Image classification data set "original" (mabustillo14/Proyecto-IA on GitHub). Class labels (4): arandelas, clavos, tornillos, tuercas.

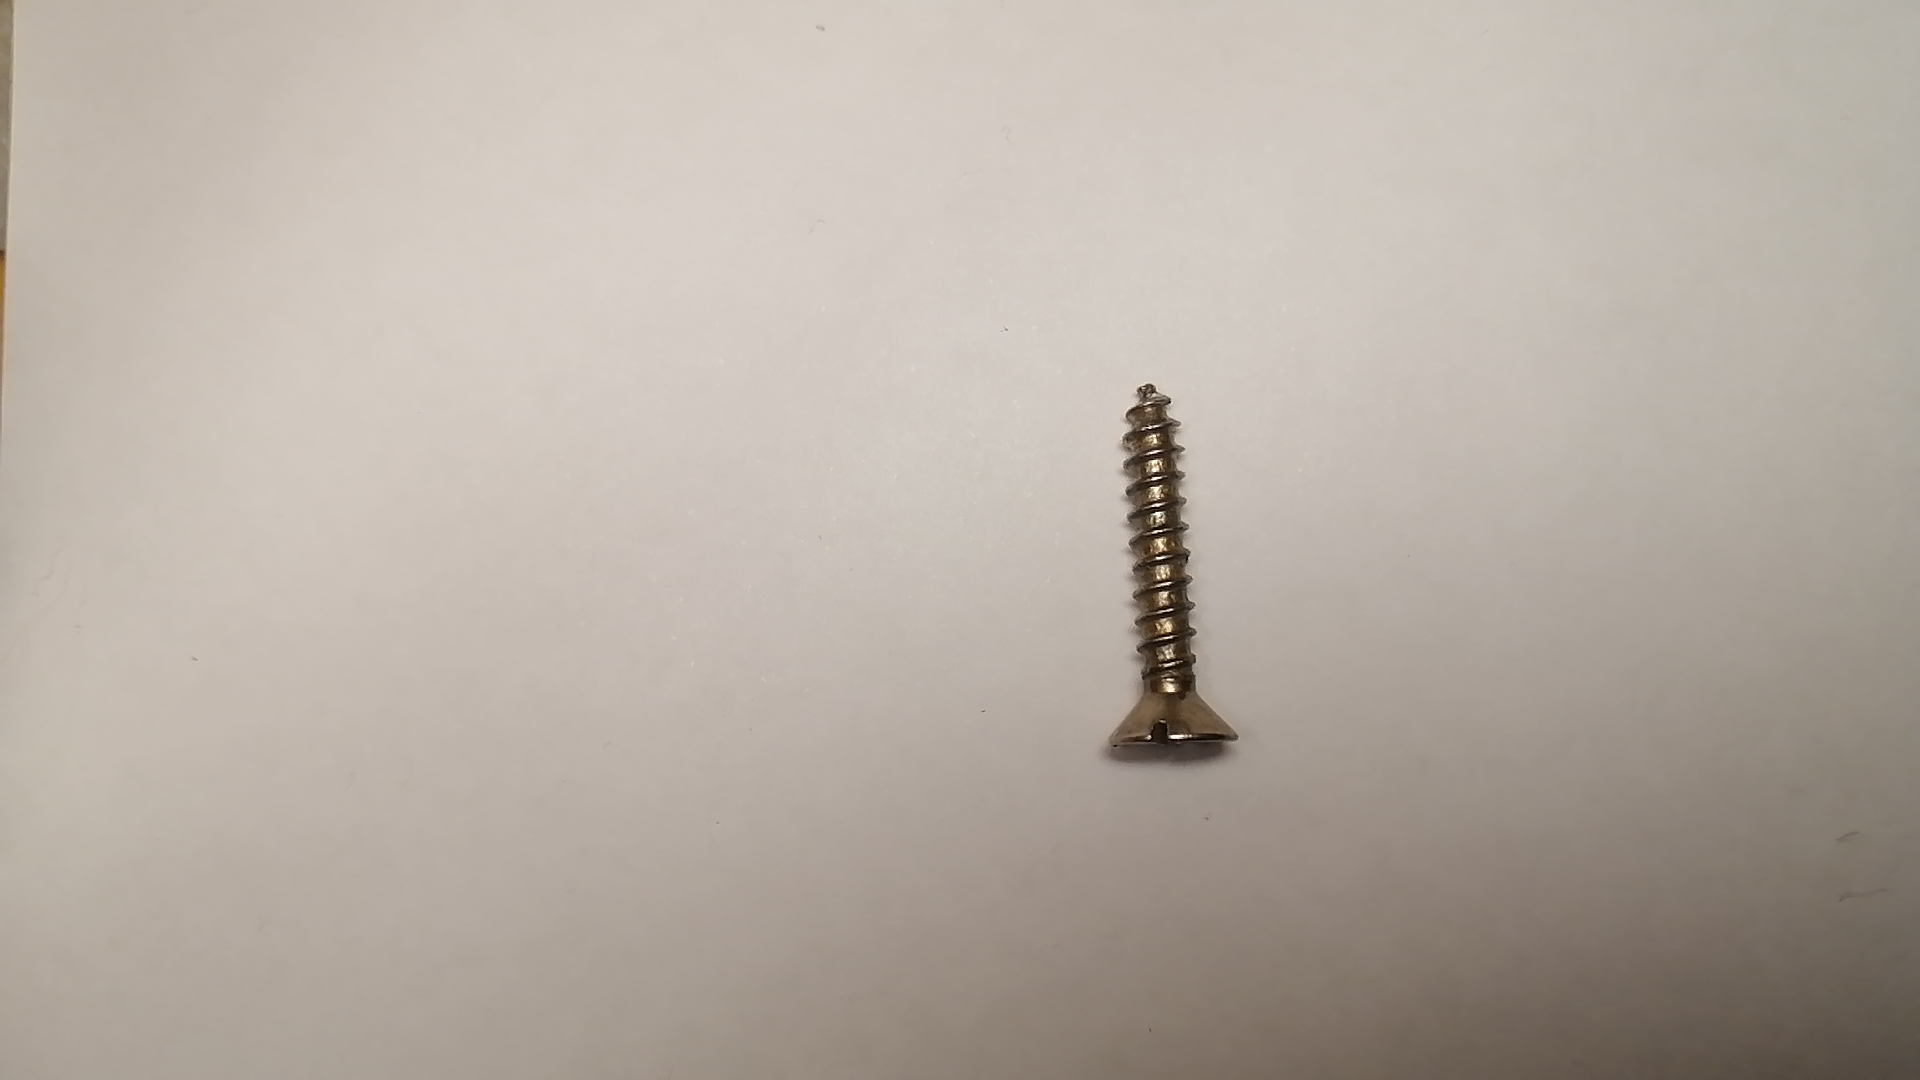
Label: tornillos

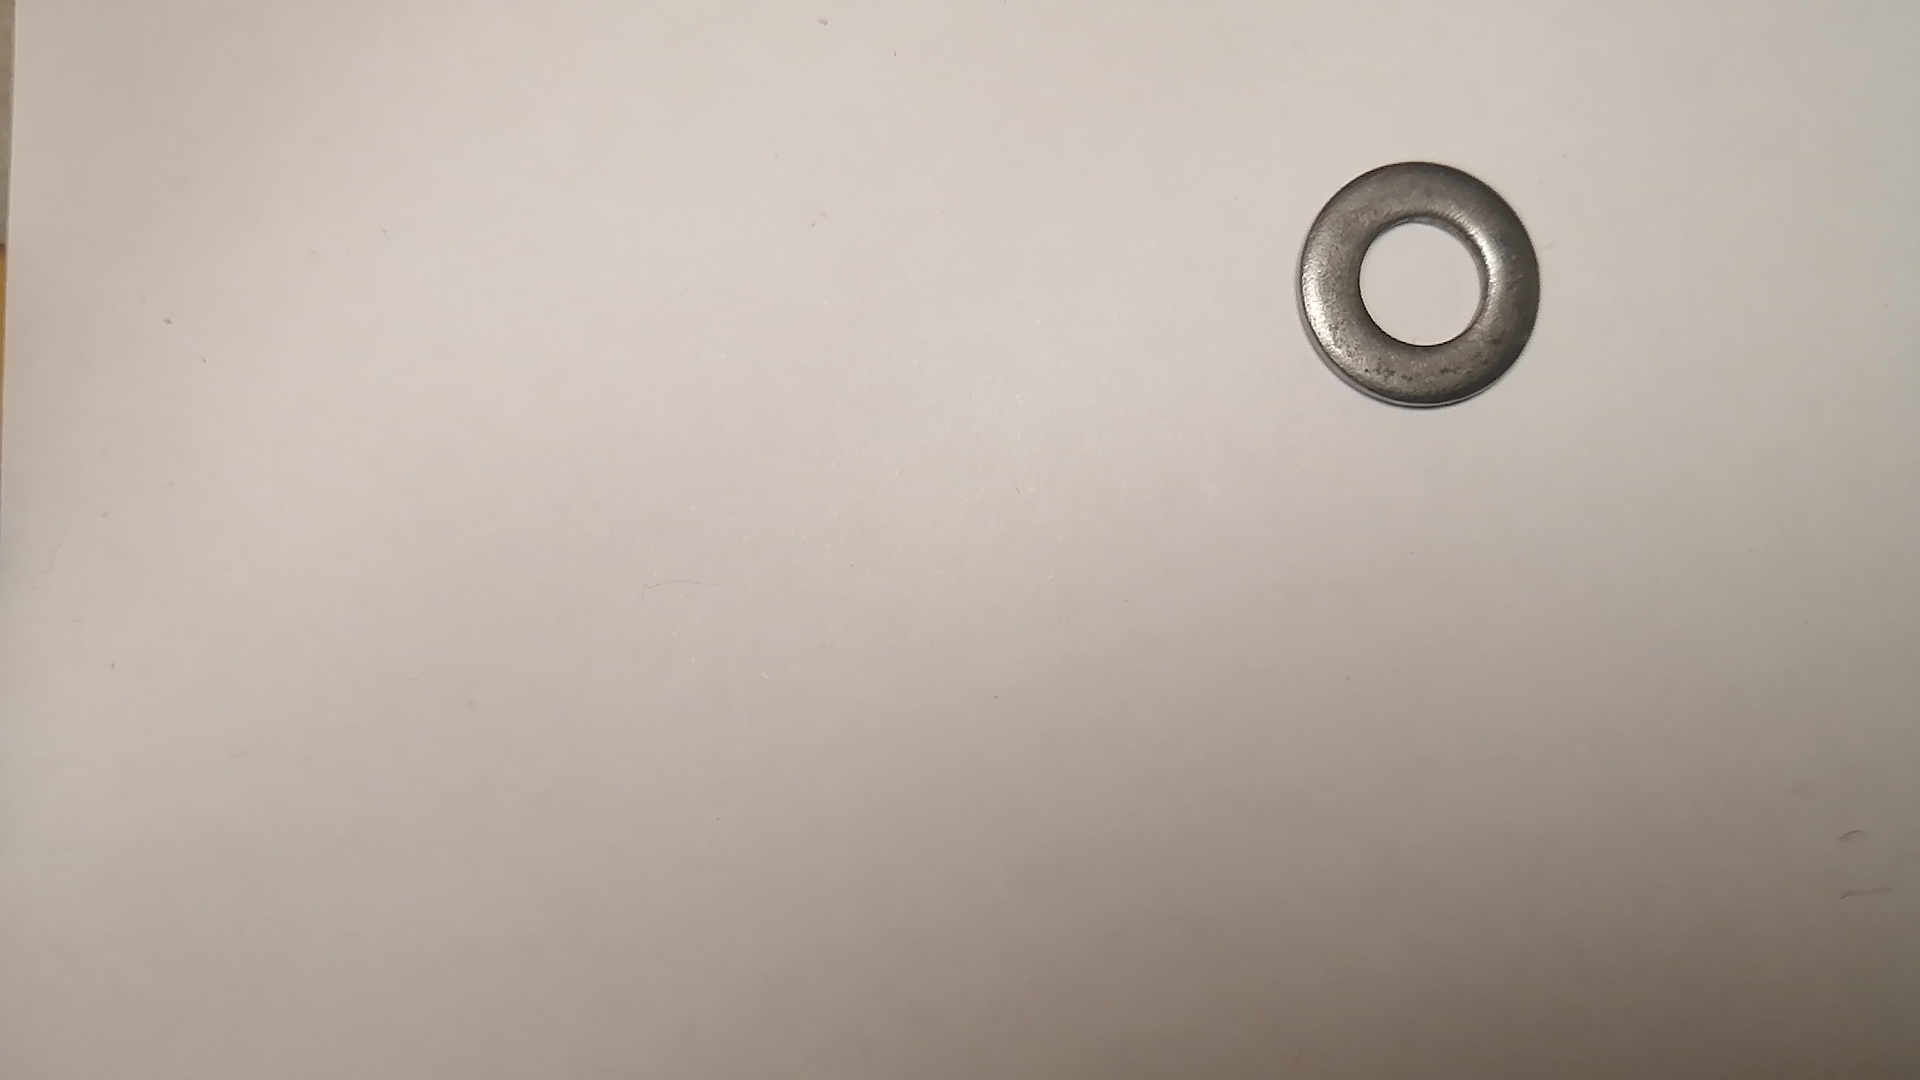
Label: arandelas

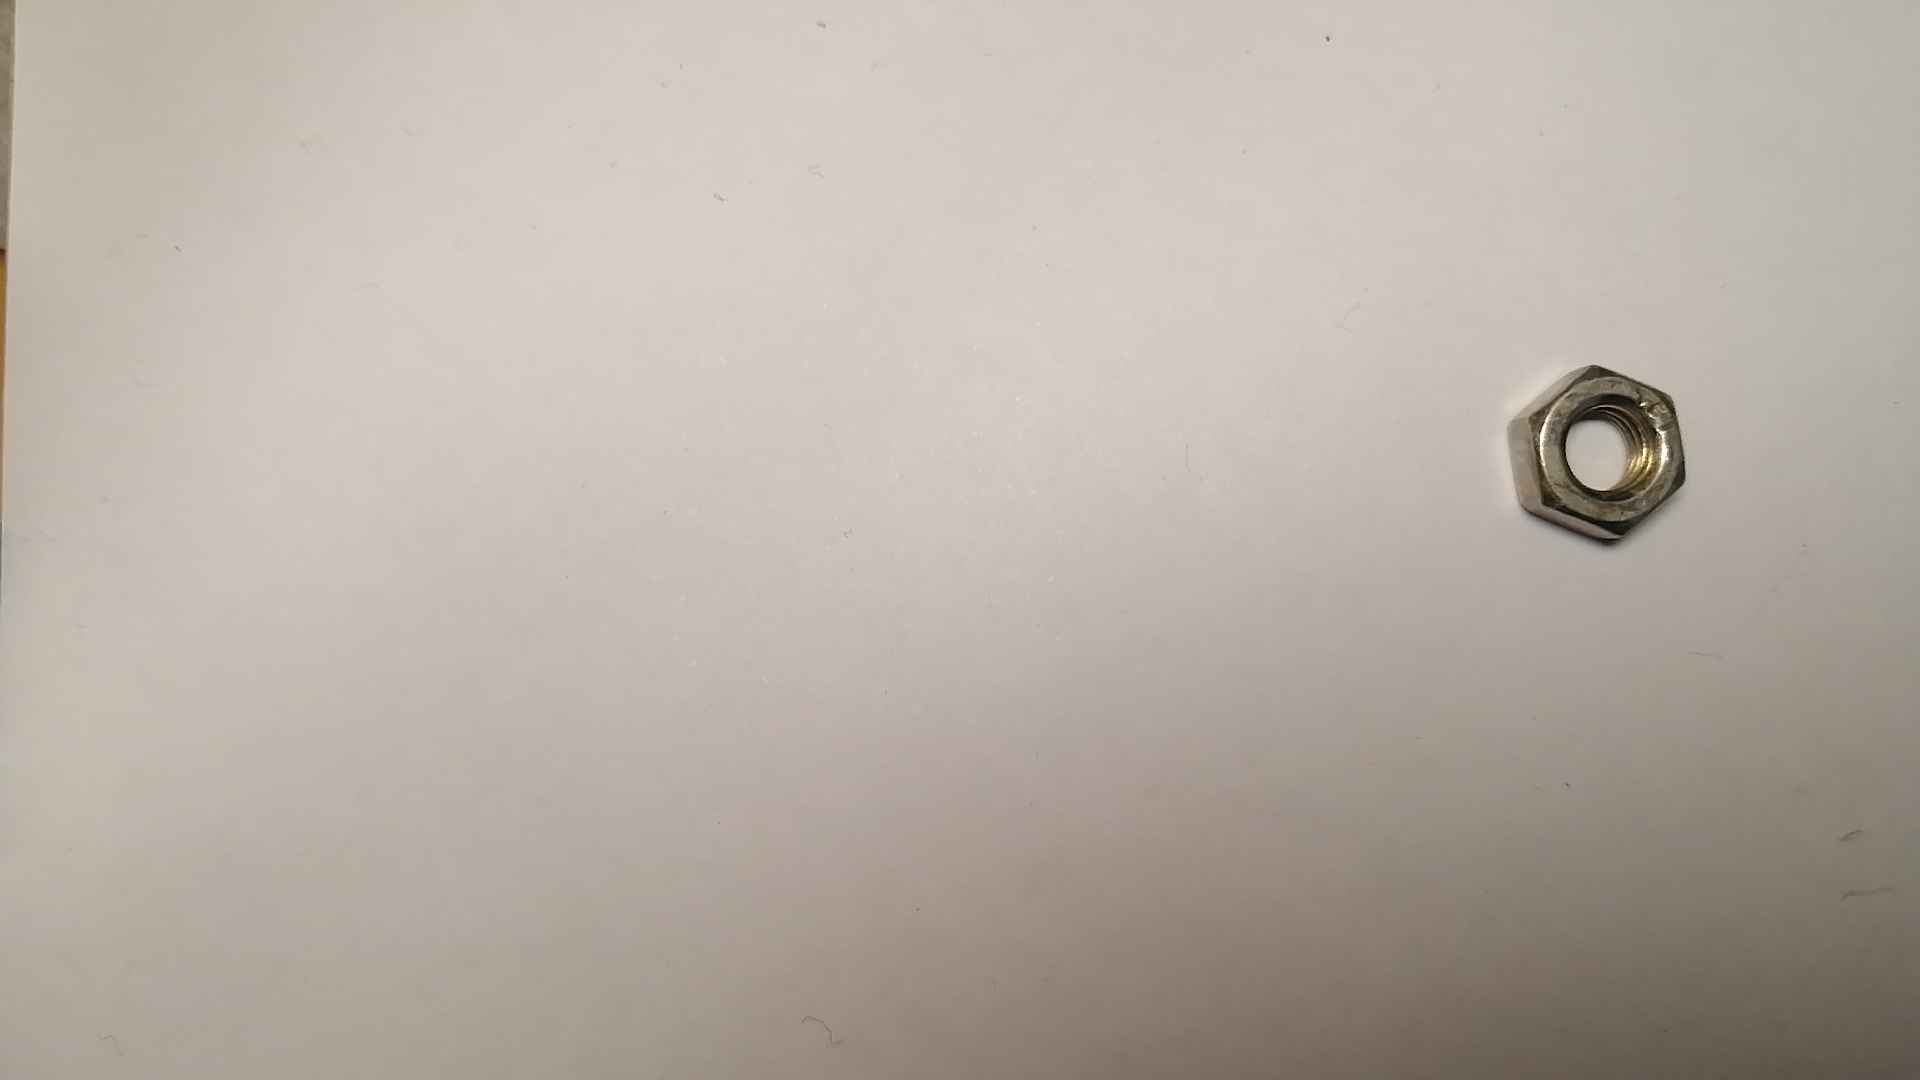
Label: tuercas

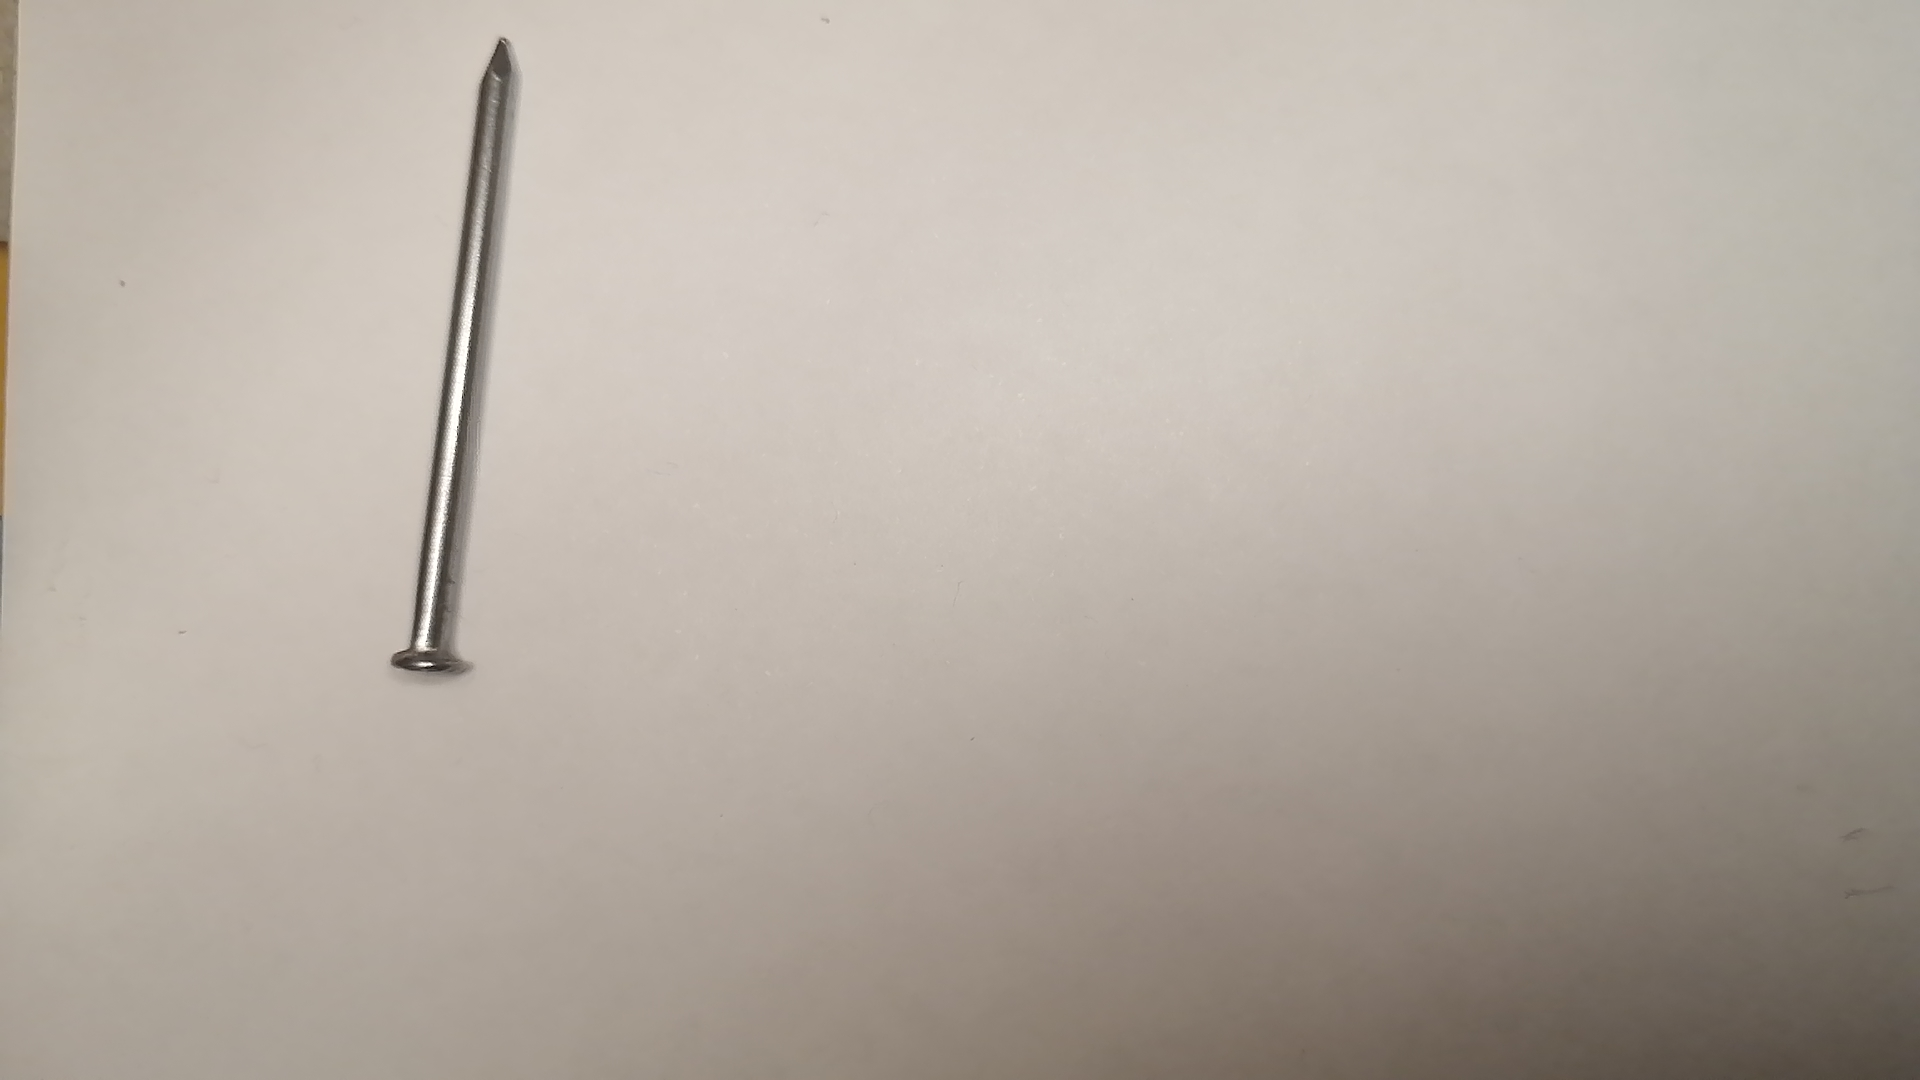
Label: clavos

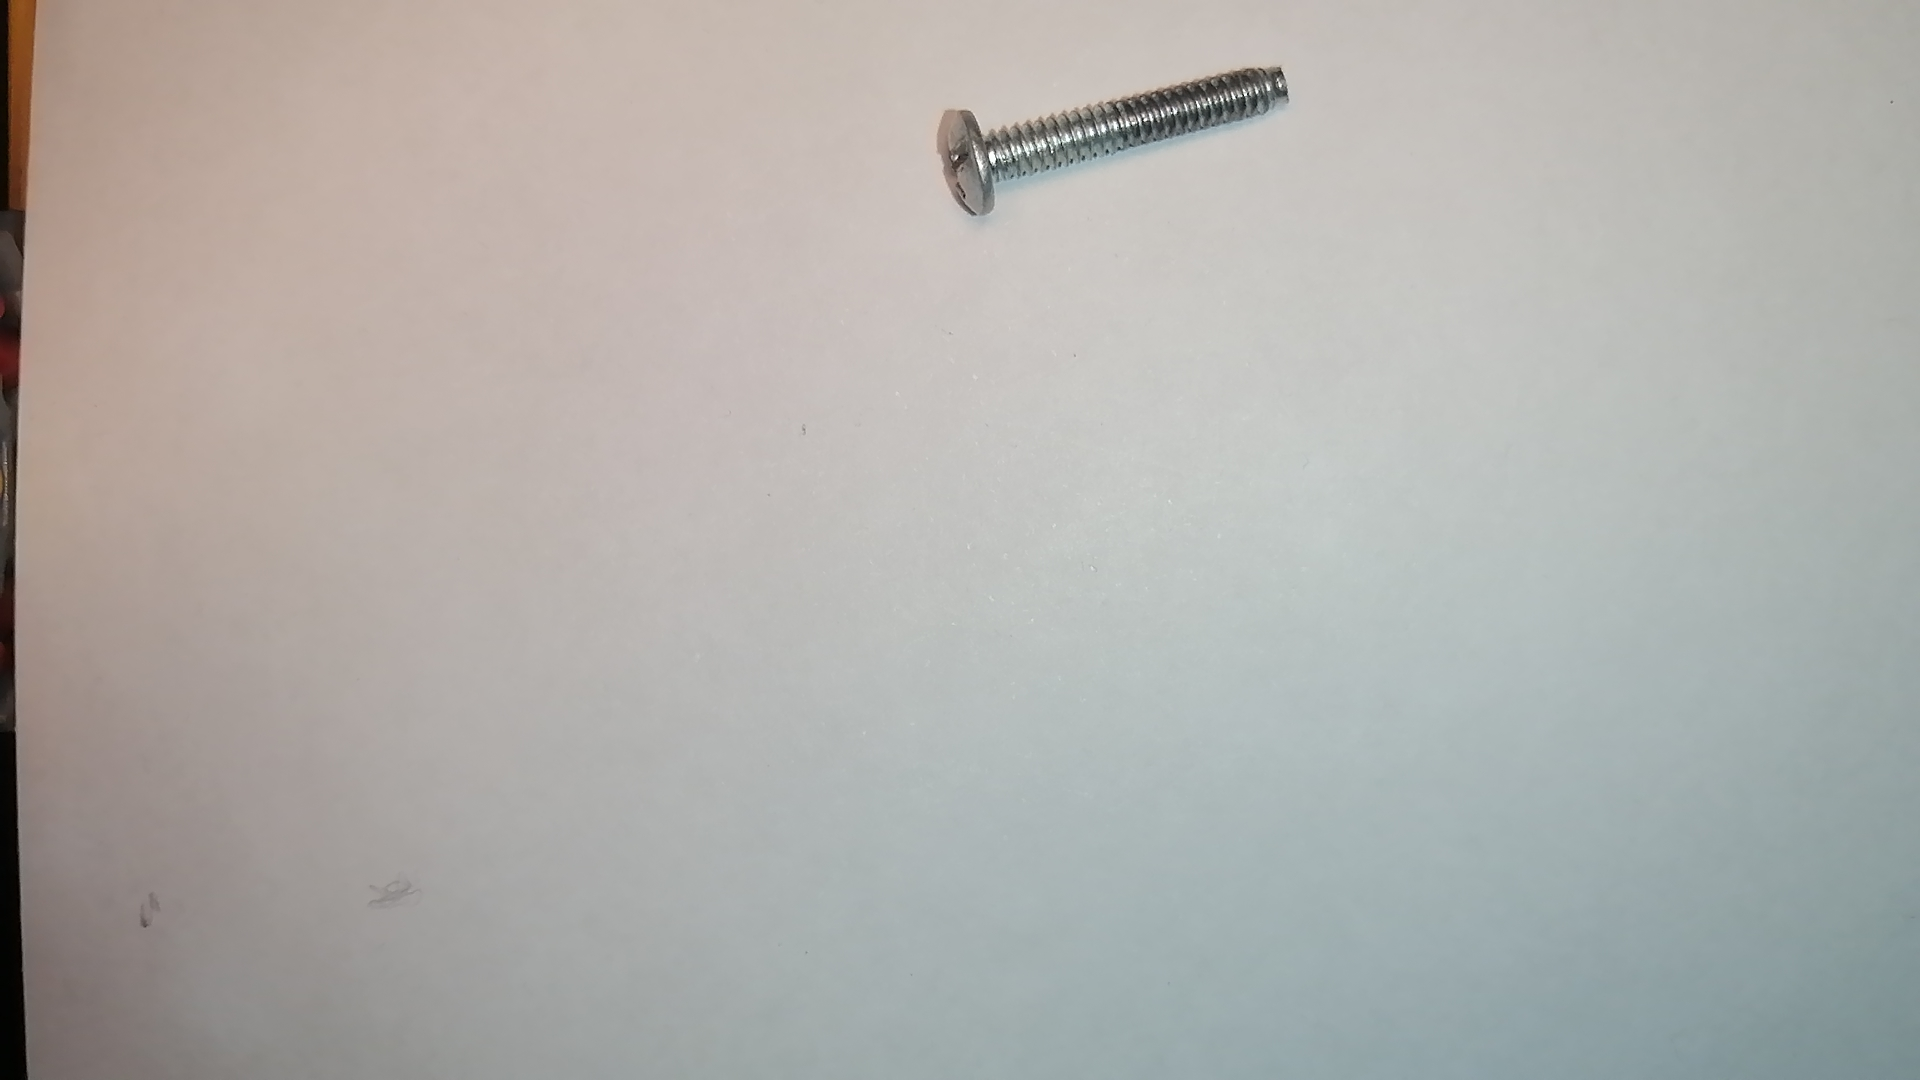
Label: tornillos

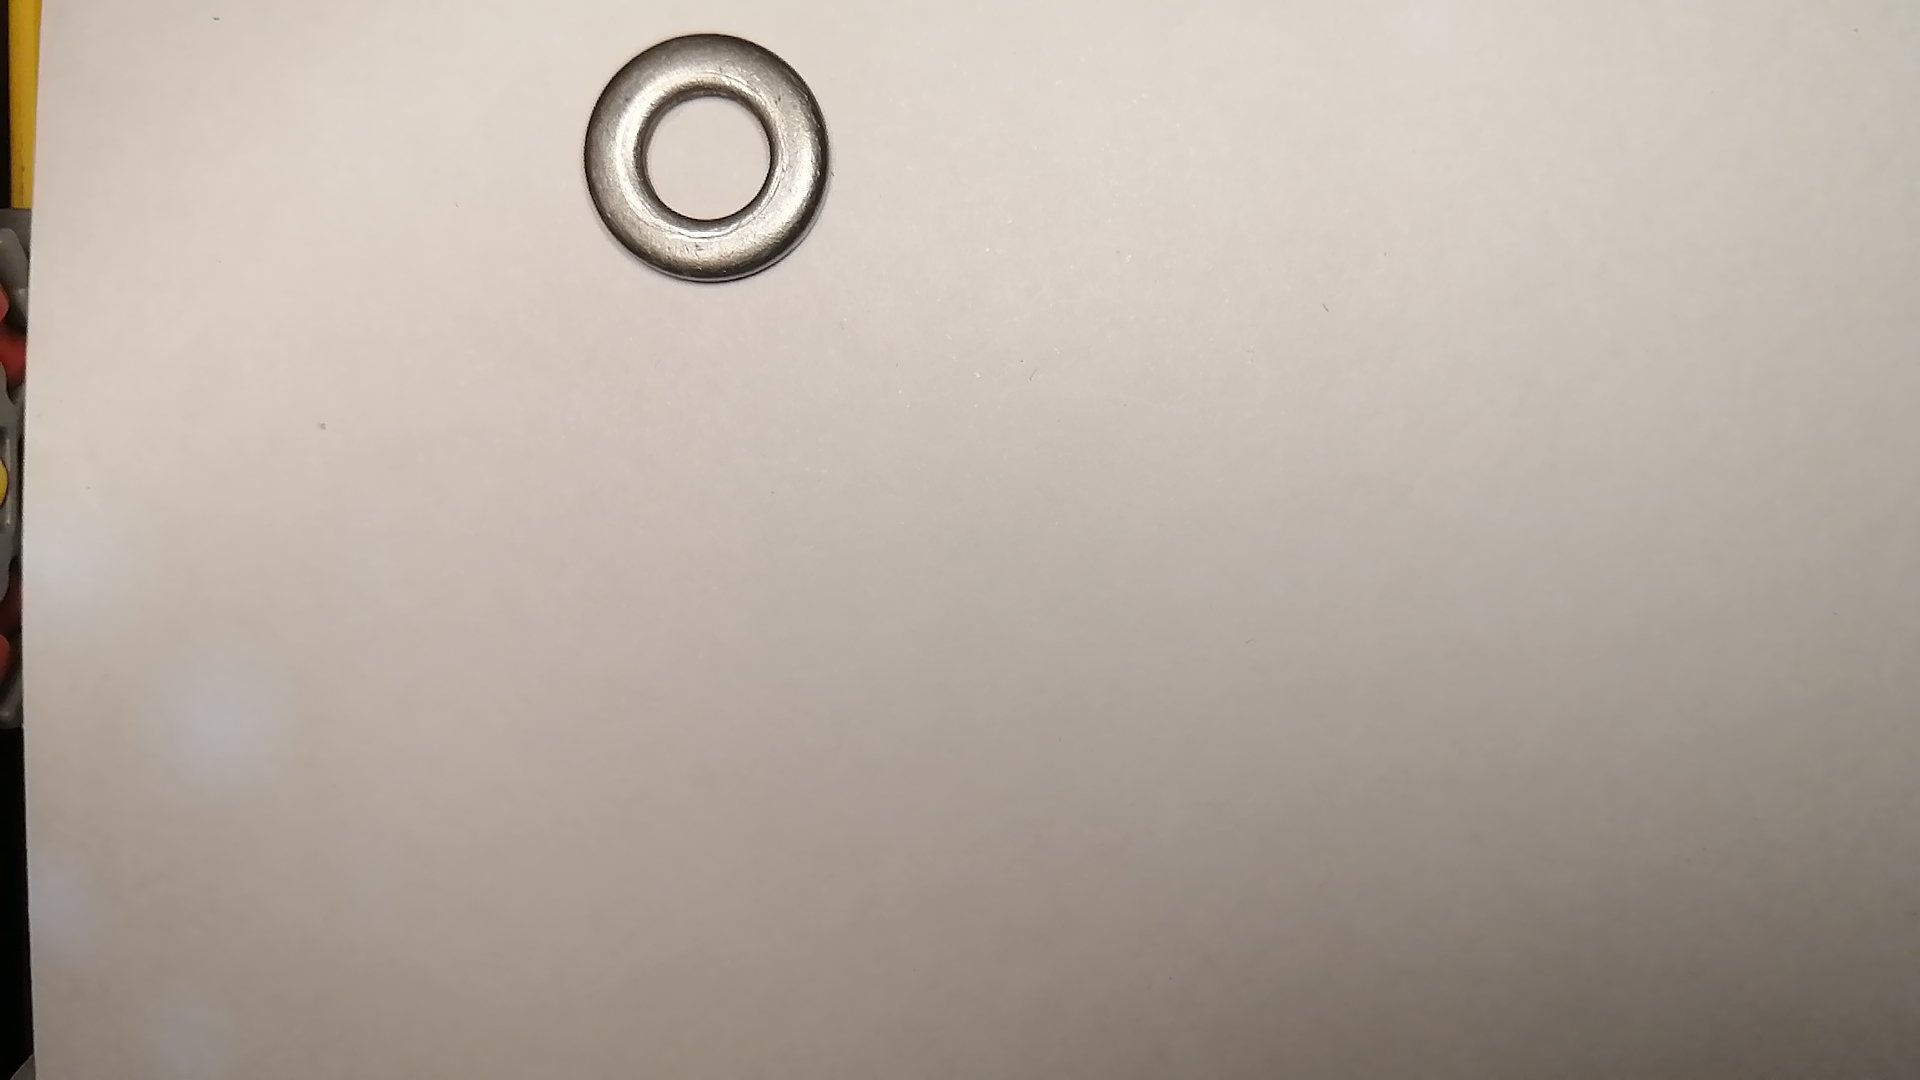
Label: arandelas
